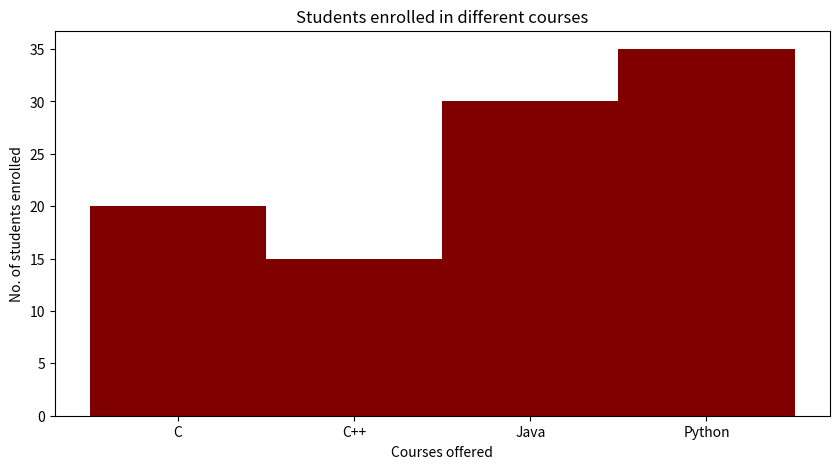

This chart was generated by the following Python code:
import numpy as np
import matplotlib.pyplot as plt
 
  
# creating the dataset
data = {'C':20, 'C++':15, 'Java':30,
        'Python':35}
courses = list(data.keys())
values = list(data.values())
  
fig = plt.figure(figsize = (10, 5))
 
# creating the bar plot
plt.bar(courses, values, color ='maroon',
        width = 1.0)
 
plt.xlabel("Courses offered")
plt.ylabel("No. of students enrolled")
plt.title("Students enrolled in different courses")
plt.show()